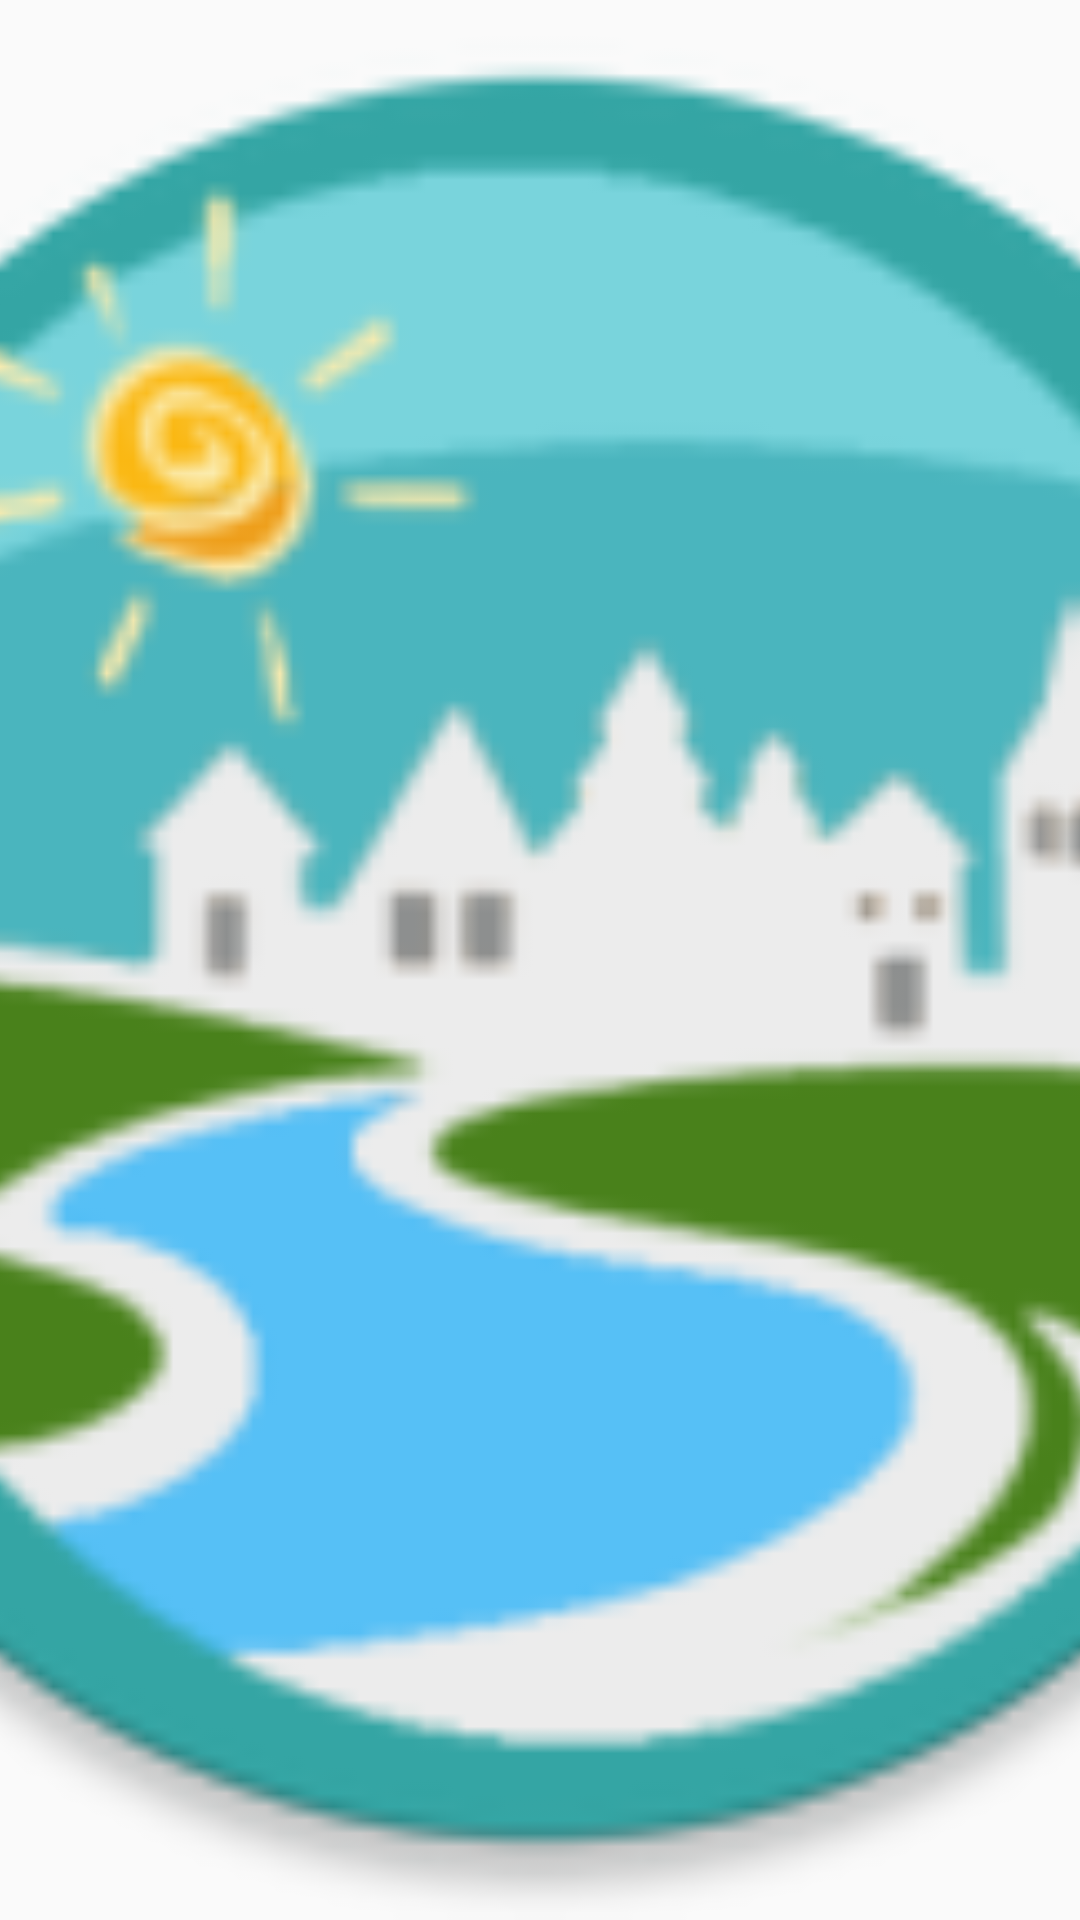

Layout XML and referenced resources for this Android screen:
<!-- AndroidManifest.xml: application theme AppTheme -->
<!-- res/layout/slidingimages_layout.xml -->
<?xml version="1.0" encoding="utf-8"?>
<FrameLayout xmlns:android="http://schemas.android.com/apk/res/android"
    android:layout_width="match_parent"
    android:layout_height="match_parent">

    <ImageView
        android:id="@+id/image"
        android:layout_width="match_parent"
        android:layout_height="match_parent"
        android:adjustViewBounds="true"
        android:layout_gravity="center"
        android:src="@mipmap/ic_launcher"
        android:contentDescription="Slider Images here"
        android:scaleType="centerCrop" />
</FrameLayout>
<!-- resources referenced by this layout -->
<resources>
  <!-- mipmap ic_launcher: png bitmap (mipmap-hdpi, 6494 bytes) -->
  <style name="AppTheme" parent="Theme.AppCompat.Light.DarkActionBar">
          
          <item name="colorPrimary">@color/colorPrimary</item>
          <item name="colorPrimaryDark">@color/colorPrimaryDark</item>
          <item name="colorAccent">@color/colorAccent</item>
      </style>
  <color name="colorPrimary">#117881</color>
  <color name="colorPrimaryDark">#0d555b</color>
  <color name="colorAccent">#474847</color>
</resources>
